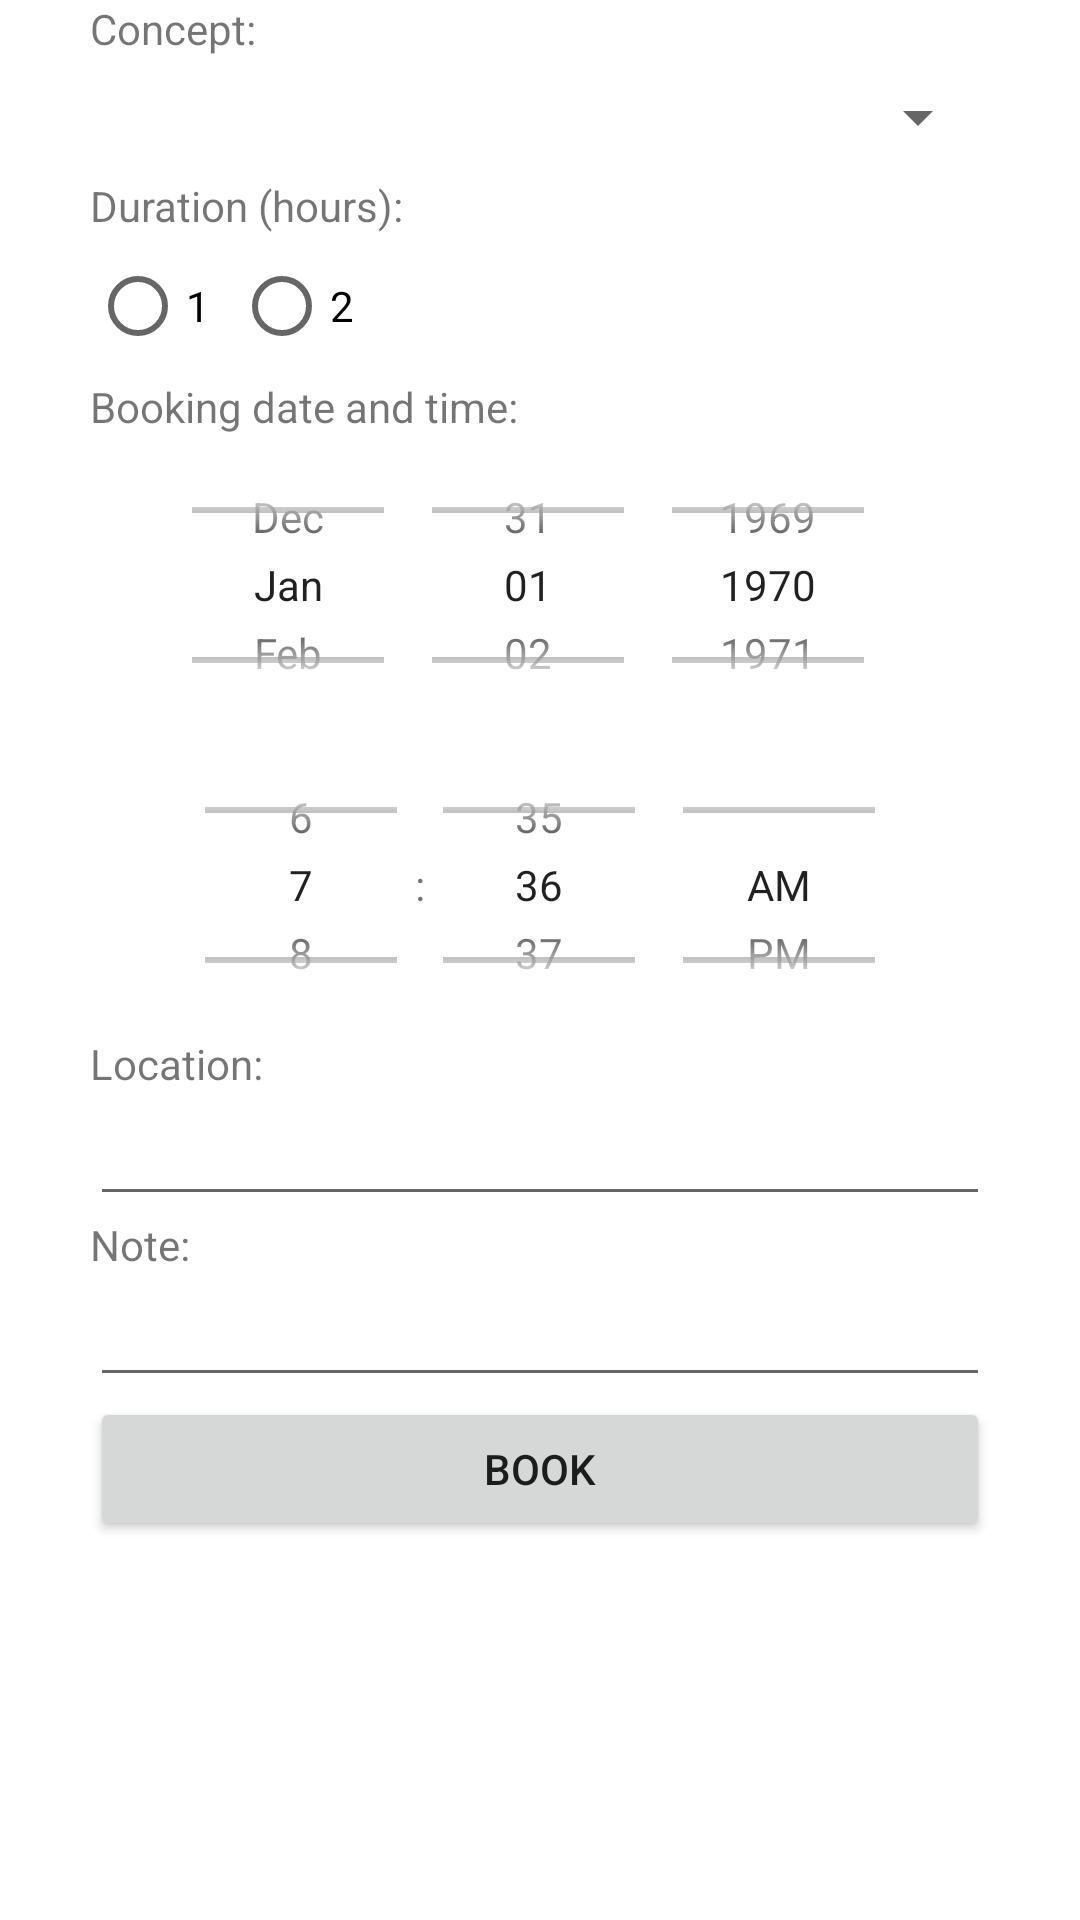

Here is an Android app screen rendered from its layout file. Give the layout XML and the strings, colors and styles it references.
<!-- AndroidManifest.xml: application theme Theme.PhoBo -->
<!-- res/layout/fragment_booking.xml -->
<?xml version="1.0" encoding="utf-8"?>
<FrameLayout xmlns:android="http://schemas.android.com/apk/res/android"
    xmlns:tools="http://schemas.android.com/tools"
    android:layout_width="match_parent"
    android:layout_height="match_parent"
    tools:context=".view.Fragment.HomeFragment.BookingFragment">

    <LinearLayout
        android:layout_width="match_parent"
        android:layout_height="wrap_content"
        android:orientation="vertical"
        android:layout_marginLeft="30dp"
        android:layout_marginRight="30dp">

        <TextView
            android:layout_width="match_parent"
            android:layout_height="wrap_content"
            android:text="Concept:"/>

        <Spinner
            android:id="@+id/spnConceptBooking"
            android:layout_width="match_parent"
            android:layout_height="40dp" />

        <TextView
            android:layout_width="match_parent"
            android:layout_height="wrap_content"
            android:text="Duration (hours):"/>

        <RadioGroup
            android:id="@+id/rgDuration"
            android:layout_width="match_parent"
            android:layout_height="wrap_content"
            android:orientation="horizontal">
            <RadioButton
                android:layout_width="wrap_content"
                android:layout_height="match_parent"
                android:text="1"/>
            <RadioButton
                android:layout_width="wrap_content"
                android:layout_height="match_parent"
                android:text="2"/>
        </RadioGroup>

        <TextView
            android:layout_width="match_parent"
            android:layout_height="wrap_content"
            android:text="Booking date and time:"/>

        <DatePicker
            android:id="@+id/date_picker"
            android:layout_width="match_parent"
            android:layout_height="100dp"
            android:calendarViewShown="false"
            android:datePickerMode="spinner"/>
        <TimePicker
            android:id="@+id/time_picker"
            android:layout_width="match_parent"
            android:layout_height="100dp"
            android:timePickerMode="spinner" />

        <TextView
            android:layout_width="match_parent"
            android:layout_height="wrap_content"
            android:text="Location:"/>

        <EditText
            android:id="@+id/txtLocation"
            android:layout_width="match_parent"
            android:layout_height="wrap_content"/>

        <TextView
            android:layout_width="match_parent"
            android:layout_height="wrap_content"
            android:text="Note:"/>

        <EditText
            android:id="@+id/txtNote"
            android:layout_width="match_parent"
            android:layout_height="wrap_content"/>

        <Button
            android:id="@+id/btnBook"
            android:layout_width="match_parent"
            android:layout_height="wrap_content"
            android:text="Book"/>
    </LinearLayout>

</FrameLayout>
<!-- resources referenced by this layout -->
<resources>
  <style name="Theme.PhoBo" parent="Theme.MaterialComponents.DayNight.DarkActionBar">
          
          <item name="colorPrimary">@color/purple_500</item>
          <item name="colorPrimaryVariant">@color/purple_700</item>
          <item name="colorOnPrimary">@color/white</item>
          
          <item name="colorSecondary">@color/teal_200</item>
          <item name="colorSecondaryVariant">@color/teal_700</item>
          <item name="colorOnSecondary">@color/black</item>
          
          <item name="android:statusBarColor" tools:targetApi="l">?attr/colorPrimaryVariant</item>
          
      </style>
  <!-- not gathered from this repository: default colours our renderer supplied (Android Studio template values) -->
  <color name="purple_500">#FF6200EE</color>
  <color name="purple_700">#FF3700B3</color>
  <color name="teal_200">#FF03DAC5</color>
  <color name="teal_700">#FF018786</color>
  <color name="black">#FF000000</color>
  <color name="white">#FFFFFFFF</color>
</resources>
